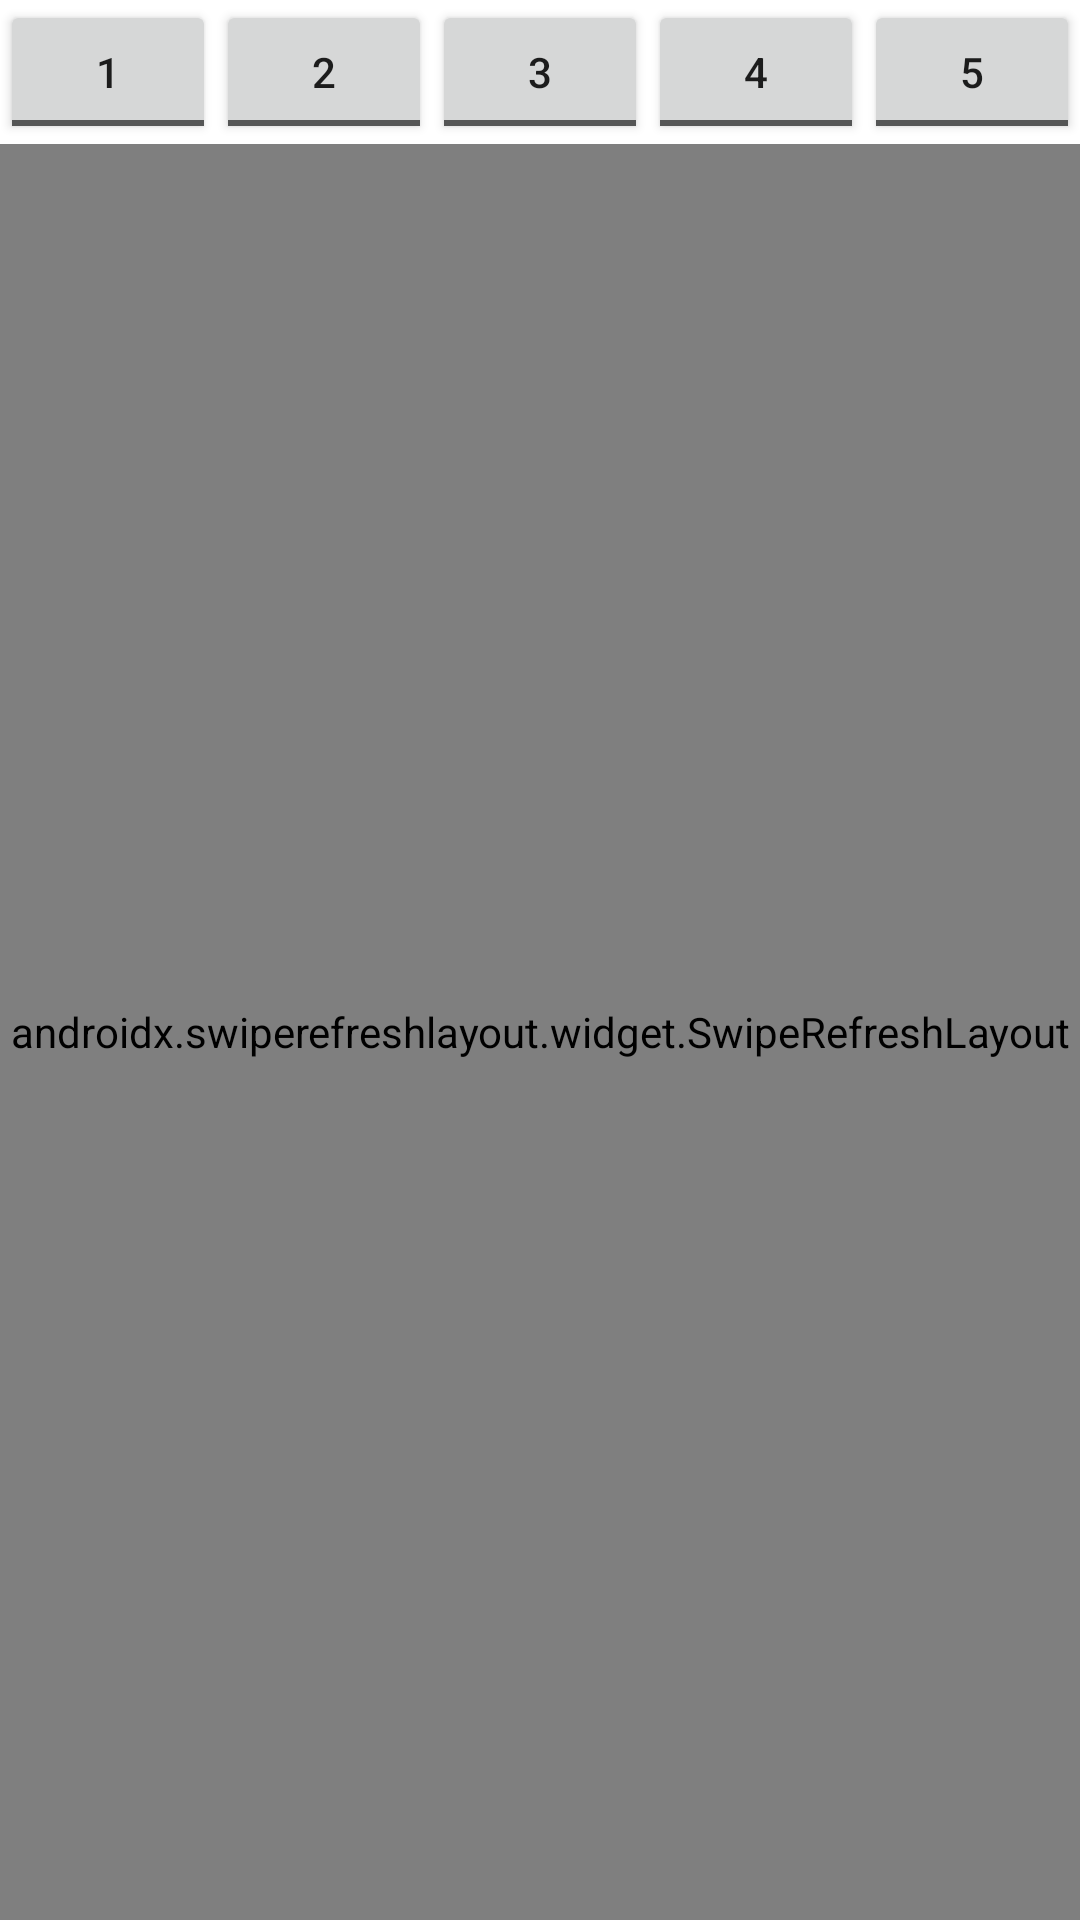

Reconstruct the res/layout file that produces this screen, plus the resources it refers to.
<!-- AndroidManifest.xml: application theme Theme.TFGSalva -->
<!-- res/layout/activity_games_and_notifications_list.xml -->
<?xml version="1.0" encoding="utf-8"?>
<FrameLayout xmlns:android="http://schemas.android.com/apk/res/android"
    xmlns:tools="http://schemas.android.com/tools"
    android:layout_width="fill_parent"
    android:layout_height="fill_parent"
    tools:context=".view.GamesNotificationsListActivity">

    <LinearLayout
        android:layout_width="match_parent"
        android:layout_height="match_parent"
        android:orientation="vertical">

        <LinearLayout
            android:layout_width="match_parent"
            android:layout_height="wrap_content"
            android:orientation="horizontal">

            <ToggleButton
                android:id="@+id/game1ToggleButton"
                android:layout_width="wrap_content"
                android:layout_height="wrap_content"
                android:layout_weight="1"
                android:text="1"
                android:textOff="1"
                android:textOn="1" />

            <ToggleButton
                android:id="@+id/game2ToggleButton"
                android:layout_width="wrap_content"
                android:layout_height="wrap_content"
                android:layout_weight="1"
                android:text="2"
                android:textOff="2"
                android:textOn="2"/>

            <ToggleButton
                android:id="@+id/game3ToggleButton"
                android:layout_width="wrap_content"
                android:layout_height="wrap_content"
                android:layout_weight="1"
                android:text="3"
                android:textOff="3"
                android:textOn="3"/>

            <ToggleButton
                android:id="@+id/game4ToggleButton"
                android:layout_width="wrap_content"
                android:layout_height="wrap_content"
                android:layout_weight="1"
                android:text="4"
                android:textOff="4"
                android:textOn="4"/>

            <ToggleButton
                android:id="@+id/game5ToggleButton"
                android:layout_width="wrap_content"
                android:layout_height="wrap_content"
                android:layout_weight="1"
                android:text="5"
                android:textOff="5"
                android:textOn="5"/>
        </LinearLayout>

        <androidx.swiperefreshlayout.widget.SwipeRefreshLayout
            xmlns:android="http://schemas.android.com/apk/res/android"
            android:id="@+id/notifications_refresh_swipe"
            android:layout_width="match_parent"
            android:layout_height="match_parent" >

            <androidx.recyclerview.widget.RecyclerView
                android:id="@+id/recyclerViewNotificationsList"
                android:layout_width="match_parent"
                android:layout_height="match_parent"
                android:layout_marginStart="15dp"
                android:layout_marginTop="20dp"
                android:layout_marginEnd="15dp" />

        </androidx.swiperefreshlayout.widget.SwipeRefreshLayout>

    </LinearLayout>

</FrameLayout>
<!-- resources referenced by this layout -->
<resources>
  <style name="Theme.TFGSalva" parent="Theme.MaterialComponents.DayNight.DarkActionBar">
          
          <item name="colorPrimary">@color/purple_500</item>
          <item name="colorPrimaryVariant">@color/purple_700</item>
          <item name="colorOnPrimary">@color/white</item>
          
          <item name="colorSecondary">@color/teal_200</item>
          <item name="colorSecondaryVariant">@color/teal_700</item>
          <item name="colorOnSecondary">@color/black</item>
          
          <item name="android:statusBarColor">?attr/colorPrimaryVariant</item>
          
      </style>
  <!-- not gathered from this repository: default colours our renderer supplied (Android Studio template values) -->
  <color name="purple_500">#FF6200EE</color>
  <color name="purple_700">#FF3700B3</color>
  <color name="teal_200">#FF03DAC5</color>
  <color name="teal_700">#FF018786</color>
  <color name="black">#FF000000</color>
  <color name="white">#FFFFFFFF</color>
</resources>
